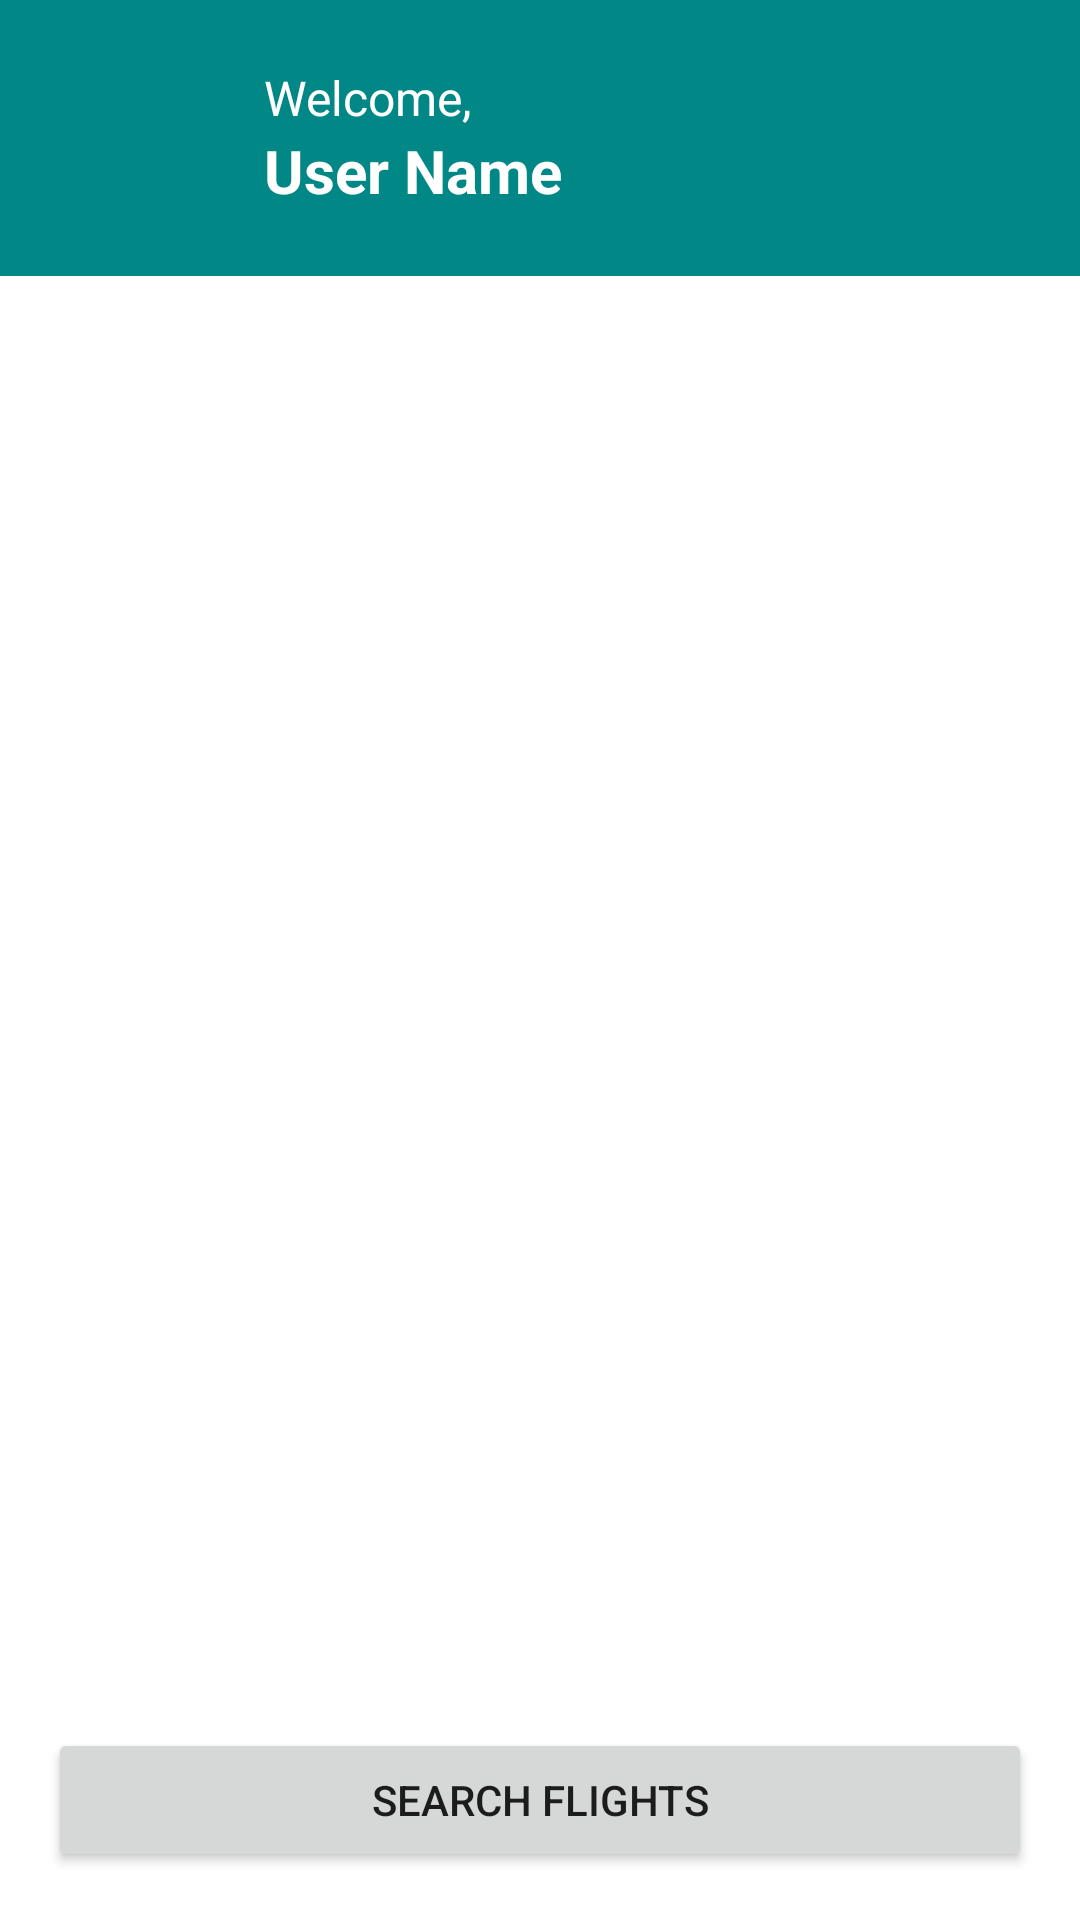

Here is an Android app screen rendered from its layout file. Give the layout XML and the strings, colors and styles it references.
<!-- AndroidManifest.xml: application theme Theme.AirLineBookingApp -->
<!-- res/layout/activity_main.xml -->
<?xml version="1.0" encoding="utf-8"?>
<RelativeLayout xmlns:android="http://schemas.android.com/apk/res/android"
    xmlns:tools="http://schemas.android.com/tools"
    android:layout_width="match_parent"
    android:layout_height="match_parent"
    android:background="@color/white"
    tools:context=".activities.MainActivity">

    
    <LinearLayout
        android:id="@+id/layoutHeader"
        android:layout_width="match_parent"
        android:layout_height="wrap_content"
        android:orientation="horizontal"
        android:padding="16dp"
        android:gravity="center_vertical"
        android:background="@color/teal_700">

        <ImageView
            android:id="@+id/imgProfile"
            android:layout_width="60dp"
            android:layout_height="60dp"
            android:layout_marginEnd="12dp"
            android:background="@drawable/circle_bg"
            android:padding="8dp" />

        <LinearLayout
            android:layout_width="wrap_content"
            android:layout_height="wrap_content"
            android:orientation="vertical">

            <TextView
                android:id="@+id/tvWelcome"
                android:layout_width="wrap_content"
                android:layout_height="wrap_content"
                android:text="Welcome,"
                android:textColor="@color/white"
                android:textSize="16sp" />

            <TextView
                android:id="@+id/tvUserName"
                android:layout_width="wrap_content"
                android:layout_height="wrap_content"
                android:text="User Name"
                android:textColor="@color/white"
                android:textStyle="bold"
                android:textSize="20sp" />
        </LinearLayout>

    </LinearLayout>

    <androidx.recyclerview.widget.RecyclerView
        android:id="@+id/rvBookings"
        android:layout_width="match_parent"
        android:layout_height="match_parent"
        android:layout_below="@id/layoutHeader"
        android:layout_marginTop="16dp" />

    <Button
        android:id="@+id/btnSearchFlights"
        android:layout_width="match_parent"
        android:layout_height="wrap_content"
        android:layout_alignParentBottom="true"
        android:layout_margin="16dp"
        android:text="Search Flights" />

</RelativeLayout>
<!-- resources referenced by this layout -->
<resources>
  <color name="teal_700">#018786</color>
  <color name="white">#FFFFFF</color>
  <style name="Theme.AirLineBookingApp" parent="Theme.MaterialComponents.DayNight.DarkActionBar">
          
          <item name="colorPrimary">@color/blue</item>
          <item name="colorPrimaryVariant">@color/blue</item>
          <item name="colorOnPrimary">@color/white</item>
          
          <item name="colorSecondary">@color/teal_700</item>
          <item name="colorSecondaryVariant">@color/teal_700</item>
          <item name="colorOnSecondary">@color/black</item>
          
          <item name="android:statusBarColor" tools:targetApi="l">?attr/colorPrimaryVariant</item>
          
      </style>
  <color name="blue">#1976D2</color>
  <color name="black">#000000</color>
</resources>
